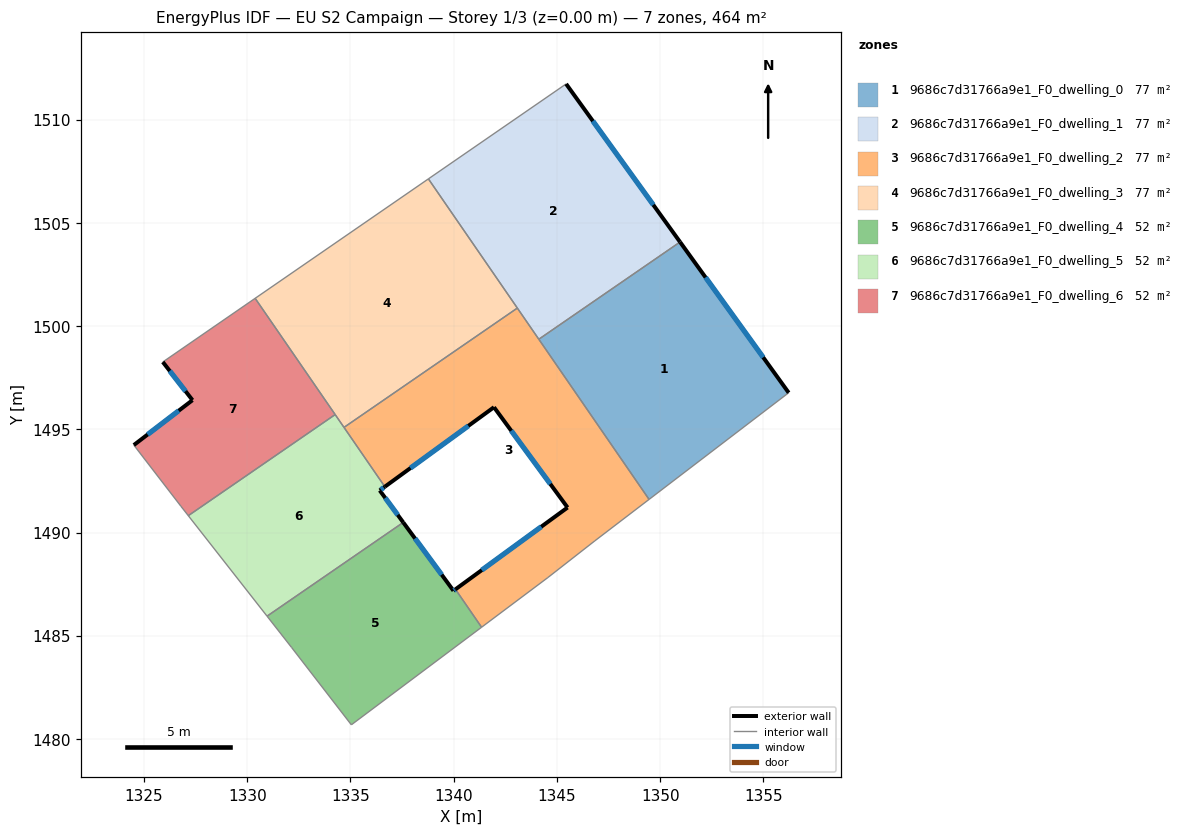
=== STOREY PLAN SPEC (per zone: floor XY polygon, exterior-wall plan segments, windows/doors) ===
zone 1: 9686c7d31766a9e1_F0_dwelling_0  (77.4 m²)
  floor: (1350.96, 1504.08) (1356.23, 1496.78) (1349.46, 1491.61) (1344.12, 1499.37)
  exterior wall: (1356.23, 1496.78) – (1350.96, 1504.08)  [9.0 m]
    window: (1354.99, 1498.49) – (1352.20, 1502.36)  [7.6 m²]
  interior walls: 3
zone 2: 9686c7d31766a9e1_F0_dwelling_1  (77.4 m²)
  floor: (1345.45, 1511.74) (1350.96, 1504.08) (1344.12, 1499.37) (1338.77, 1507.14)
  exterior wall: (1350.96, 1504.08) – (1345.45, 1511.74)  [9.4 m]
    window: (1349.67, 1505.88) – (1346.74, 1509.94)  [8.0 m²]
  interior walls: 4
zone 3: 9686c7d31766a9e1_F0_dwelling_2  (77.4 m²)
  floor: (1343.08, 1500.88) (1349.46, 1491.61) (1346.84, 1489.61) (1344.56, 1487.83) (1341.35, 1485.42) (1340.09, 1487.25) (1345.52, 1491.22) (1341.95, 1496.08) (1336.66, 1492.22) (1334.69, 1495.10)
  exterior wall: (1336.66, 1492.22) – (1341.95, 1496.08)  [6.5 m]
    window: (1337.91, 1493.13) – (1340.71, 1495.17)  [5.5 m²]
  exterior wall: (1345.52, 1491.22) – (1340.09, 1487.25)  [6.7 m]
    window: (1344.24, 1490.29) – (1341.36, 1488.19)  [5.7 m²]
  exterior wall: (1341.95, 1496.08) – (1345.52, 1491.22)  [6.0 m]
    window: (1342.79, 1494.93) – (1344.68, 1492.36)  [5.1 m²]
  interior walls: 8
zone 4: 9686c7d31766a9e1_F0_dwelling_3  (77.4 m²)
  floor: (1338.77, 1507.14) (1343.08, 1500.88) (1334.69, 1495.10) (1330.38, 1501.35)
  interior walls: 5
zone 5: 9686c7d31766a9e1_F0_dwelling_4  (51.6 m²)
  floor: (1340.09, 1487.25) (1341.35, 1485.42) (1335.04, 1480.69) (1332.15, 1484.43) (1330.96, 1485.95) (1337.56, 1490.50) (1339.99, 1487.18)
  exterior wall: (1339.99, 1487.18) – (1337.56, 1490.50)  [4.1 m]
    window: (1339.42, 1487.96) – (1338.13, 1489.72)  [3.5 m²]
  exterior wall: (1340.09, 1487.25) – (1339.99, 1487.18)  [0.1 m]
    window: (1340.06, 1487.24) – (1340.01, 1487.20)  [0.1 m²]
  interior walls: 5
zone 6: 9686c7d31766a9e1_F0_dwelling_5  (51.6 m²)
  floor: (1334.26, 1495.72) (1336.66, 1492.22) (1336.42, 1492.04) (1337.56, 1490.50) (1330.96, 1485.95) (1327.14, 1490.82)
  exterior wall: (1336.42, 1492.04) – (1336.66, 1492.22)  [0.3 m]
    window: (1336.48, 1492.09) – (1336.61, 1492.18)  [0.3 m²]
  exterior wall: (1337.56, 1490.50) – (1336.42, 1492.04)  [1.9 m]
    window: (1337.29, 1490.86) – (1336.68, 1491.68)  [1.6 m²]
  interior walls: 5
zone 7: 9686c7d31766a9e1_F0_dwelling_6  (51.6 m²)
  floor: (1330.38, 1501.35) (1334.26, 1495.72) (1327.14, 1490.82) (1326.78, 1491.28) (1324.51, 1494.24) (1327.35, 1496.42) (1325.91, 1498.27)
  exterior wall: (1325.91, 1498.27) – (1327.35, 1496.42)  [2.3 m]
    window: (1326.25, 1497.83) – (1327.01, 1496.85)  [2.0 m²]
  exterior wall: (1327.35, 1496.42) – (1324.51, 1494.24)  [3.6 m]
    window: (1326.68, 1495.91) – (1325.17, 1494.75)  [3.0 m²]
  interior walls: 5

=== DERIVED (storey summary) ===
Building: EU S2 Campaign
Storey: 1 of 3  (floor level z = 0.00 m)
Storey gross floor area: 464.4 m²
Zones on this storey: 7
  - 9686c7d31766a9e1_F0_dwelling_0: floor 77.4 m²; exterior wall 9.0 m (27.0 m²); 1 window(s) 7.6 m²; WWR 28.1%
  - 9686c7d31766a9e1_F0_dwelling_1: floor 77.4 m²; exterior wall 9.4 m (28.3 m²); 1 window(s) 8.0 m²; WWR 28.1%
  - 9686c7d31766a9e1_F0_dwelling_2: floor 77.4 m²; exterior wall 19.3 m (57.9 m²); 3 window(s) 16.3 m²; WWR 28.1%
  - 9686c7d31766a9e1_F0_dwelling_3: floor 77.4 m²
  - 9686c7d31766a9e1_F0_dwelling_4: floor 51.6 m²; exterior wall 4.2 m (12.7 m²); 2 window(s) 3.6 m²; WWR 28.1%
  - 9686c7d31766a9e1_F0_dwelling_5: floor 51.6 m²; exterior wall 2.2 m (6.7 m²); 2 window(s) 1.9 m²; WWR 28.1%
  - 9686c7d31766a9e1_F0_dwelling_6: floor 51.6 m²; exterior wall 5.9 m (17.8 m²); 2 window(s) 5.0 m²; WWR 28.1%
Zone adjacency (shared interzone walls):
  - 9686c7d31766a9e1_F0_dwelling_0 ↔ 9686c7d31766a9e1_F0_dwelling_1
  - 9686c7d31766a9e1_F0_dwelling_0 ↔ 9686c7d31766a9e1_F0_dwelling_2
  - 9686c7d31766a9e1_F0_dwelling_1 ↔ 9686c7d31766a9e1_F0_dwelling_2
  - 9686c7d31766a9e1_F0_dwelling_1 ↔ 9686c7d31766a9e1_F0_dwelling_3
  - 9686c7d31766a9e1_F0_dwelling_2 ↔ 9686c7d31766a9e1_F0_dwelling_3
  - 9686c7d31766a9e1_F0_dwelling_2 ↔ 9686c7d31766a9e1_F0_dwelling_4
  - 9686c7d31766a9e1_F0_dwelling_2 ↔ 9686c7d31766a9e1_F0_dwelling_5
  - 9686c7d31766a9e1_F0_dwelling_3 ↔ 9686c7d31766a9e1_F0_dwelling_5
  - 9686c7d31766a9e1_F0_dwelling_3 ↔ 9686c7d31766a9e1_F0_dwelling_6
  - 9686c7d31766a9e1_F0_dwelling_4 ↔ 9686c7d31766a9e1_F0_dwelling_5
  - 9686c7d31766a9e1_F0_dwelling_5 ↔ 9686c7d31766a9e1_F0_dwelling_6